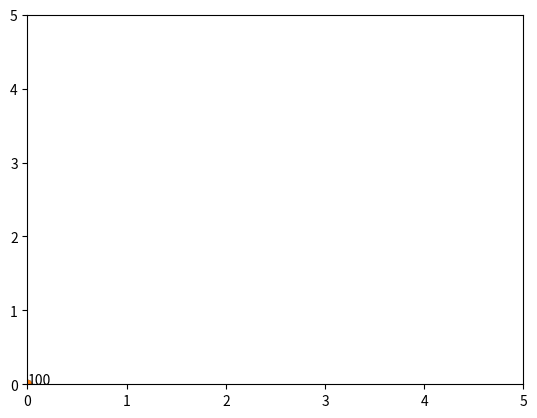
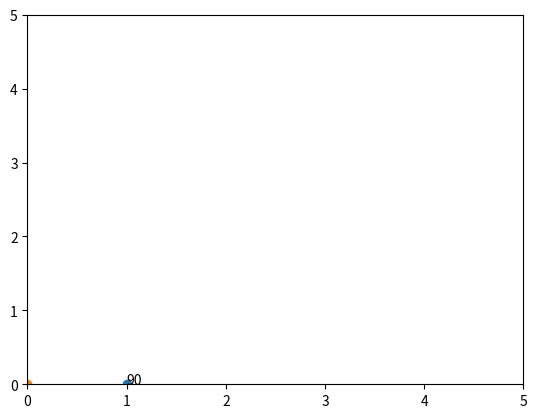
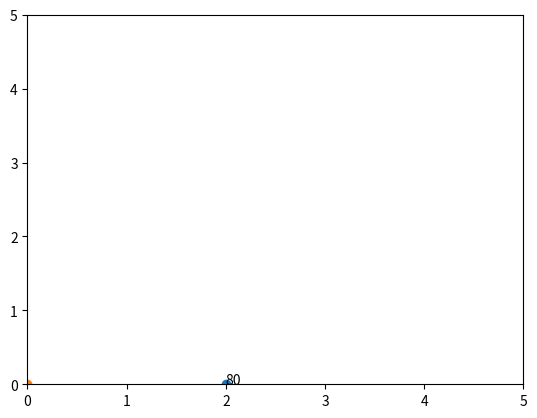
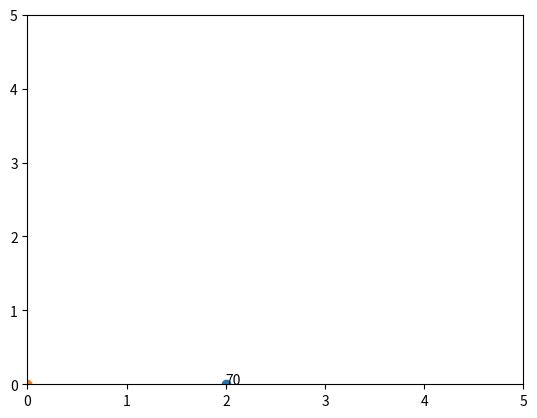
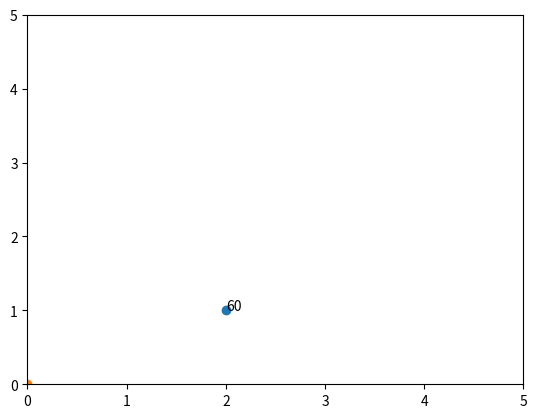
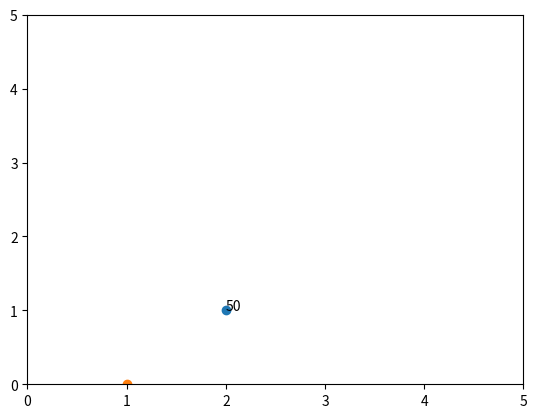
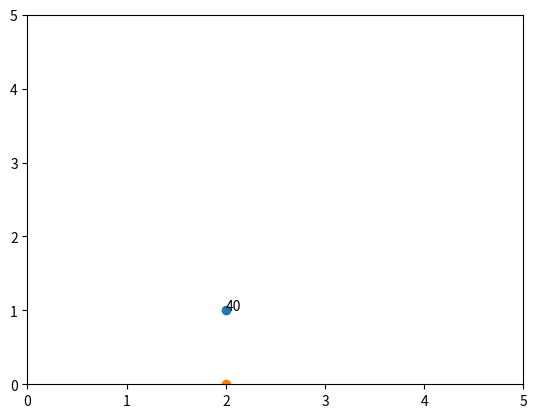
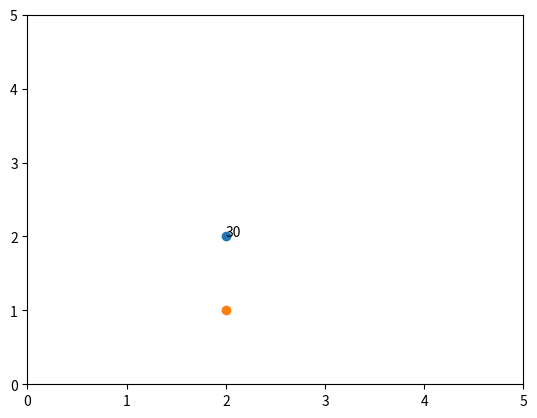
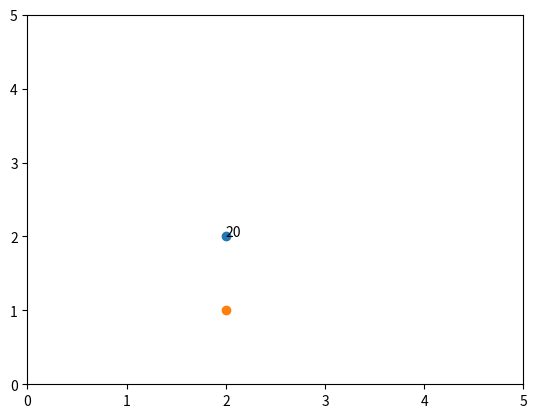
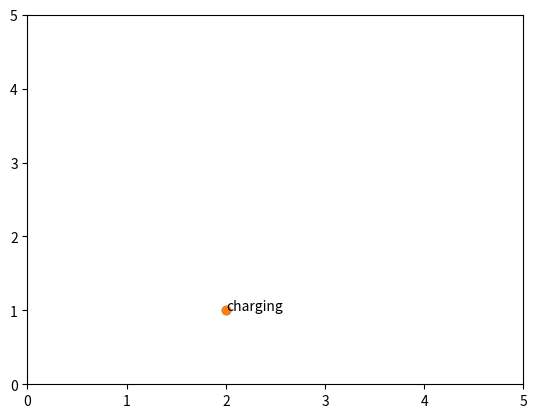
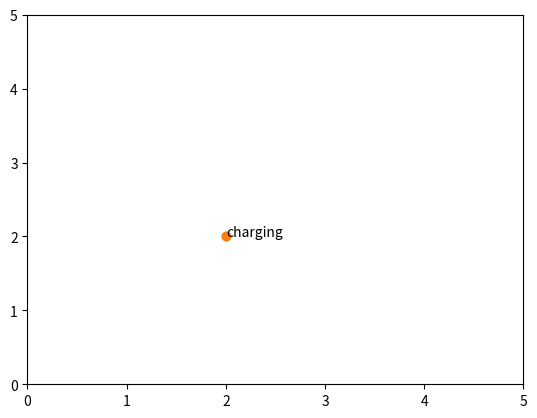
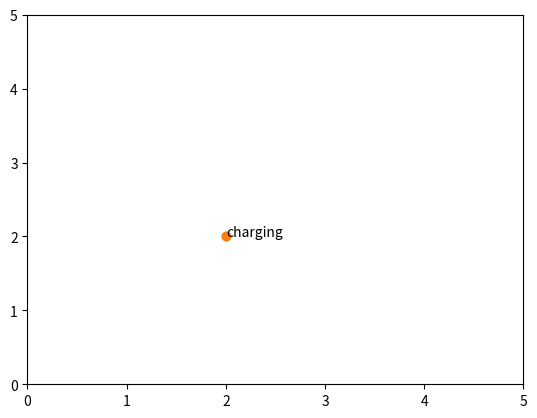
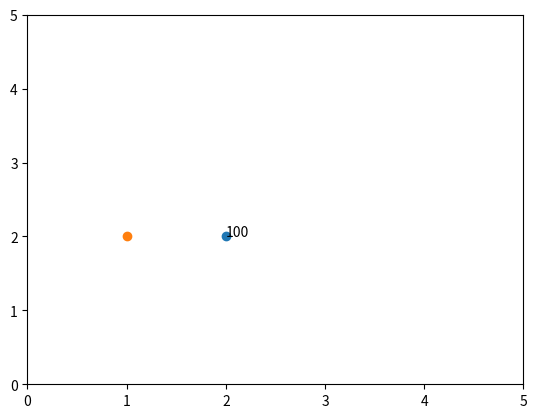
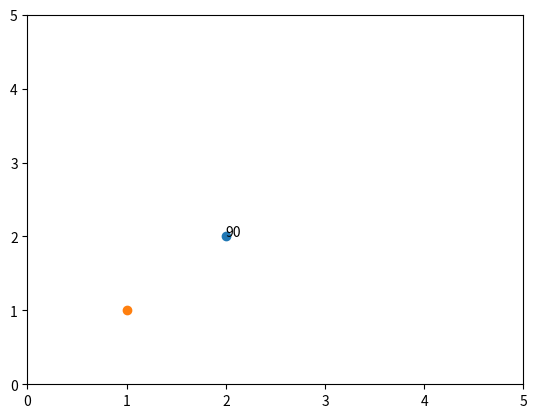
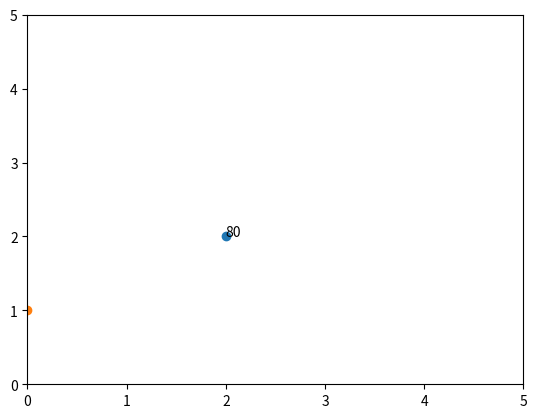
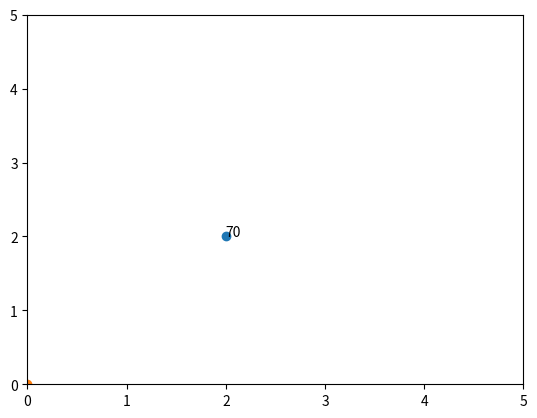

These figures' Python source, in order:
import numpy as np
import matplotlib.pyplot as plt


class UAV:
    def __init__(self):
        self.bat_lev = 100
        self.pos = np.array([0, 0])


class Charger:
    """
    States:
        0 = Not deployed
        1 = Deployed
        2 = Charging
        3 = Returning
    """
    def __init__(self):
        self.pos = np.array([0, 0])
        self.state = 0
        self.charge_time = 3

    def update_charge_time(self):
        if self.state == 0:
            self.charge_time = 3

        elif self.state == 2:
            self.charge_time -= 1



def get_charger_direction(charger_loc, target_loc):
    charger_dir = target_loc - charger_loc

    if np.array_equal(target_loc, charger_loc):
        move = [0, 0]
    elif np.abs(charger_dir)[0] >= np.abs(charger_dir)[1]:
        if charger_dir[0] >= 0:
            move = [1, 0]
        else:
            move = [-1, 0]
    else:
        if charger_dir[1] >= 0:
            move = [0, 1]
        else:
            move = [0, -1]

    return np.array(move)


class Charging:
    def __init__(self, l_uav_locs):
        self.uav = UAV()
        self.charger = Charger()

        self.home_loc = np.array([0, 0])

        self.dist = 1
        self.bat_dep_rate = 10
        self.max_dist = 5

        self.i = 0
        self.l_uav_locs = l_uav_locs

        self.dep_time = 0

    def get_target_loc(self):
        if self.charger.state == 0:
            return self.home_loc

        elif self.charger.state == 1:
            return self.l_uav_locs[self.dep_time + self.max_dist]

        elif self.charger.state == 2:
            return self.uav.pos

        elif self.charger.state == 3:
            return self.home_loc

    def update_charger_state(self):
        if self.charger.state == 0 and self.uav.bat_lev <= self.max_dist * self.bat_dep_rate:
            self.charger.state = 1

        elif self.charger.state == 1 and np.array_equal(self.uav.pos, self.charger.pos):
            self.charger.state = 2

        elif self.charger.state == 2 and self.uav.bat_lev == 100:
            self.charger.state = 3

        elif self.charger.state == 3 and np.array_equal(self.home_loc, self.charger.pos):
            self.charger.state = 0

    def move_charger(self):
        goal_loc = self.get_target_loc()
        self.charger.pos += get_charger_direction(self.charger.pos, goal_loc)

    def update_uav_bat(self):
        self.uav.bat_lev -= 10

        if self.charger.state == 2:
            if self.charger.charge_time == 0:
                self.uav.bat_lev = 100

    def move_uav(self):
        self.uav.pos = self.l_uav_locs[i]

    def update_dep_time(self):
        if self.charger.state == 0 and self.uav.bat_lev <= self.max_dist * self.bat_dep_rate:
            self.dep_time = self.i



l_uav_locs = np.array([[1, 0], [2, 0], [2, 0], [2, 1], [2, 1], [2, 1], [2, 2], [2, 2], [2, 1]] + [[2, 2]] * 10)
charging = Charging(l_uav_locs)

for i in range(len(charging.l_uav_locs)):
    fig = plt.figure()
    ax1 = fig.add_subplot(111)
    ax1.set_xlim(0, charging.max_dist)
    ax1.set_ylim(0, charging.max_dist)

    ax1.scatter([charging.uav.pos[0]], [charging.uav.pos[1]])
    ax1.scatter([charging.charger.pos[0]], [charging.charger.pos[1]])

    if charging.charger.state == 2:
        plt.annotate("charging", charging.uav.pos)
    else:
        plt.annotate(charging.uav.bat_lev, charging.uav.pos)

    plt.show()

    charging.move_uav()
    charging.update_uav_bat()
    charging.update_charger_state()
    charging.charger.update_charge_time()
    charging.update_dep_time()
    charging.move_charger()

    charging.i += 1
